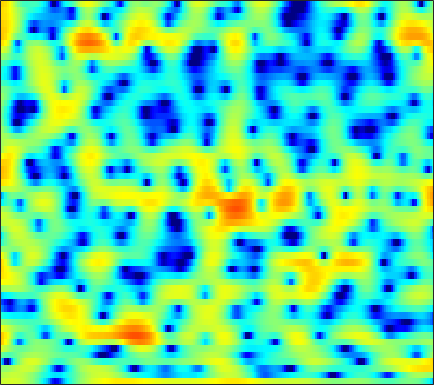

The table this chart was drawn from, first rows:
2.4595, 2.6011, 2.7574, 2.8811, 2.9491, 2.9756, 2.9537, 2.8831, 2.7362, 2.5213, 2.2236, 1.9479, 1.5101, 0.99613, 0.56219, -0.098955, -0.86009, -1.5429, -2.5601, -3.7642, -5.2157, -6.4667, -8.505, -10.856
1.499, 1.744, 2.014, 2.218, 2.33, 2.426, 2.461, 2.446, 2.361, 2.204, 1.982, 1.765, 1.415, 0.9872, 0.6182, 0.06859, -0.5537, -1.061, -1.781, -2.54, -3.301, -3.856, -4.541, -5.105
0.595, 0.6151, 0.6869, 0.8416, 1.004, 1.29, 1.62, 1.871, 2.184, 2.428, 2.593, 2.651, 2.629, 2.484, 2.29, 1.914, 1.398, 0.9078, 0.1117, -0.8555, -2.021, -3.051, -4.686, -6.723
-5.519, -8.536, -15.9, -21.31, -12.31, -6.806, -3.602, -1.896, -0.208, 1.026, 1.921, 2.415, 2.876, 3.141, 3.22, 3.195, 3.014, 2.786, 2.365, 1.819, 1.168, 0.6127, -0.1961, -1.03
-0.5433, -1.069, -1.597, -1.857, -1.853, -1.618, -1.217, -0.8678, -0.3818, 0.07717, 0.4857, 0.7501, 1.038, 1.251, 1.357, 1.431, 1.428, 1.372, 1.243, 1.049, 0.8073, 0.5866, 0.2744, -0.04135
3.135, 2.652, 1.983, 1.299, 0.8026, 0.1872, -0.3458, -0.6611, -0.9192, -1.007, -0.909, -0.7401, -0.4527, -0.1487, 0.05826, 0.2924, 0.4497, 0.5124, 0.5242, 0.446, 0.3111, 0.1592, -0.1041, -0.4301
6.416, 5.684, 4.49, 3.001, 1.64, -0.6126, -3.537, -6.286, -9.933, -9.524, -6.371, -4.359, -2.42, -1.154, -0.5239, -0.01268, 0.1981, 0.211, 0.1057, -0.08228, -0.2667, -0.3796, -0.5085, -0.6589
6.615, 6.014, 5.035, 3.845, 2.813, 1.267, -0.361, -1.503, -2.572, -2.824, -2.429, -1.966, -1.426, -1.145, -1.163, -1.538, -2.405, -3.425, -5.385, -8.178, -11.05, -11.18, -8.409, -5.587
3.888, 3.577, 3.09, 2.537, 2.092, 1.488, 0.9099, 0.5221, 0.07465, -0.2796, -0.5561, -0.7339, -0.9854, -1.291, -1.594, -2.143, -2.896, -3.598, -4.68, -5.766, -6.41, -6.271, -5.296, -3.835
0.5179, 0.3192, 0.01587, -0.3107, -0.556, -0.8683, -1.159, -1.362, -1.593, -1.791, -1.952, -2.052, -2.155, -2.225, -2.252, -2.26, -2.219, -2.148, -1.998, -1.756, -1.407, -1.057, -0.486, 0.1642
-3.346, -3.692, -4.143, -4.529, -4.734, -4.91, -4.995, -5.002, -5.016, -5.064, -5.149, -5.222, -5.281, -5.203, -5.023, -4.543, -3.824, -3.189, -2.244, -1.268, -0.3143, 0.3735, 1.242, 2.042
-8.304, -9.322, -10.95, -12.53, -13.1, -12.52, -11.04, -9.997, -9.036, -8.645, -8.905, -9.579, -11.14, -13.41, -14.62, -13.05, -9.431, -6.963, -4.274, -2.127, -0.3921, 0.7034, 1.936, 2.959
-10.92, -11.42, -12.99, -15.32, -16.42, -14.66, -11.67, -9.889, -8.314, -7.52, -7.411, -7.738, -8.633, -9.716, -10.11, -9.229, -7.069, -5.302, -3.126, -1.282, 0.2443, 1.222, 2.328, 3.235
-6.12, -5.463, -4.912, -4.558, -4.281, -3.854, -3.377, -3.016, -2.626, -2.376, -2.28, -2.293, -2.372, -2.432, -2.413, -2.244, -1.874, -1.493, -0.8675, -0.1664, 0.5573, 1.093, 1.757, 2.344
0.8924, 1.078, 1.286, 1.447, 1.532, 1.587, 1.597, 1.552, 1.431, 1.204, 0.8753, 0.5616, 0.05369, -0.5369, -1.015, -1.661, -2.263, -2.623, -2.883, -2.847, -2.505, -2.135, -1.536, -0.9753
4.384, 4.325, 4.211, 4.064, 3.913, 3.67, 3.367, 3.089, 2.635, 2.072, 1.363, 0.7084, -0.3492, -1.702, -2.942, -5.005, -7.684, -10.12, -13.32, -13.54, -11.13, -9.406, -7.727, -6.64
5.532, 5.292, 4.929, 4.512, 4.181, 3.731, 3.253, 2.887, 2.362, 1.778, 1.083, 0.4567, -0.5814, -1.893, -3.128, -5.14, -7.642, -9.746, -12.15, -12.77, -11.78, -11, -10.41, -10.45
5.941, 5.446, 4.677, 3.829, 3.176, 2.366, 1.732, 1.411, 1.179, 1.083, 0.9896, 0.8597, 0.5429, 0.02321, -0.5131, -1.367, -2.359, -3.111, -4.121, -5.091, -6.045, -6.806, -7.988, -9.559
5.968, 5.14, 3.71, 1.821, 0.03766, -2.8, -5.241, -5.327, -3.336, -1.148, 0.4722, 1.315, 2.027, 2.351, 2.385, 2.189, 1.755, 1.287, 0.529, -0.3993, -1.518, -2.488, -4.002, -5.771
4.094, 3.393, 2.153, 0.4605, -1.18, -3.781, -5.968, -5.873, -3.714, -1.35, 0.475, 1.471, 2.395, 2.934, 3.137, 3.15, 2.933, 2.617, 2.026, 1.237, 0.2537, -0.6508, -2.066, -3.787
0.6509, 0.6336, 0.5247, 0.331, 0.1686, -0.03159, -0.07562, 0.03859, 0.4018, 0.9018, 1.43, 1.781, 2.139, 2.336, 2.378, 2.305, 2.087, 1.841, 1.375, 0.7805, 0.04421, -0.5943, -1.566, -2.684
-3.46, -2.387, -1.186, -0.2666, 0.2672, 0.812, 1.222, 1.462, 1.727, 1.917, 2.019, 2.041, 1.985, 1.851, 1.685, 1.423, 1.106, 0.8551, 0.4996, 0.1351, -0.255, -0.5613, -1.026, -1.544
-5.447, -3.361, -1.338, 0.08612, 0.8631, 1.635, 2.145, 2.39, 2.534, 2.505, 2.312, 2.059, 1.589, 0.9941, 0.4878, -0.2257, -0.8673, -1.232, -1.48, -1.48, -1.311, -1.159, -0.9899, -0.9082
-0.9649, -0.09265, 0.9368, 1.773, 2.26, 2.713, 2.967, 3.029, 2.942, 2.655, 2.162, 1.628, 0.6694, -0.6667, -1.938, -4.083, -6.615, -8.234, -8.344, -6.391, -4.279, -3.011, -1.747, -0.9302
2.083, 2.28, 2.512, 2.672, 2.736, 2.734, 2.619, 2.463, 2.193, 1.807, 1.285, 0.7651, -0.1513, -1.438, -2.718, -5.011, -8.052, -10.37, -10.28, -7.253, -4.545, -3.044, -1.64, -0.7804
2.853, 2.669, 2.398, 2.055, 1.749, 1.269, 0.7368, 0.3358, -0.1198, -0.4152, -0.5418, -0.5622, -0.5905, -0.6885, -0.8385, -1.13, -1.396, -1.482, -1.335, -0.9453, -0.4033, -0.0421, 0.304, 0.4122
1.592, 1.227, 0.7947, 0.2978, -0.2419, -1.302, -2.844, -4.303, -6.323, -6.911, -5.375, -3.767, -1.884, -0.4682, 0.3142, 1.094, 1.635, 1.946, 2.241, 2.456, 2.554, 2.551, 2.387, 2.009
-4.96, -4.349, -3.001, -2.129, -1.989, -2.559, -4.104, -6.007, -9.473, -10.79, -7.269, -4.559, -1.901, -0.07874, 0.9403, 1.959, 2.687, 3.068, 3.406, 3.58, 3.568, 3.453, 3.132, 2.602
-8.139, -6.125, -3.329, -1.606, -0.8914, -0.5245, -0.6105, -0.8263, -1.122, -1.189, -0.9242, -0.5523, 0.04283, 0.6443, 1.056, 1.508, 1.879, 2.094, 2.337, 2.462, 2.469, 2.355, 2.073, 1.597
2.03, 1.973, 2.088, 2.246, 2.304, 2.241, 2.021, 1.768, 1.35, 0.8845, 0.4082, 0.03004, -0.4514, -0.8508, -1.095, -1.31, -1.337, -1.227, -0.9727, -0.6941, -0.4674, -0.378, -0.4433, -0.7161
5.489, 5.311, 5.033, 4.688, 4.358, 3.815, 3.125, 2.5, 1.532, 0.3819, -0.9561, -2.074, -3.765, -5.68, -7.162, -8.701, -9.038, -8.393, -7.052, -5.706, -4.711, -4.192, -3.864, -3.906
6.745, 6.516, 6.102, 5.548, 5.028, 4.174, 3.117, 2.175, 0.6888, -1.065, -3.108, -4.853, -7.542, -10.93, -14.24, -21.16, -23.52, -17.31, -12.57, -9.673, -7.94, -7.186, -6.664, -6.693
6.864, 6.674, 6.3, 5.748, 5.195, 4.23, 2.977, 1.829, -0.04175, -2.283, -4.929, -7.132, -10.02, -12.33, -13.37, -13.54, -12.81, -11.81, -10.41, -9.12, -8.16, -7.694, -7.443, -7.596
5.986, 6.079, 6.043, 5.776, 5.396, 4.618, 3.486, 2.383, 0.5159, -1.94, -5.226, -8.512, -15.22, -31.93, -19.34, -13.28, -10.32, -8.984, -7.745, -7.115, -6.848, -6.876, -7.241, -7.768
3.483, 4.256, 4.917, 5.185, 5.149, 4.809, 4.149, 3.443, 2.236, 0.7267, -1.02, -2.417, -4.108, -5.236, -5.534, -5.302, -4.848, -4.574, -4.434, -4.639, -5.322, -6.198, -7.877, -10.28
0.8771, 2.053, 3.091, 3.67, 3.865, 3.864, 3.621, 3.304, 2.742, 2.082, 1.368, 0.8488, 0.2102, -0.2973, -0.5887, -0.8784, -1.152, -1.377, -1.836, -2.505, -3.537, -4.61, -6.525, -9.15
0.8916, 1.42, 1.909, 2.166, 2.227, 2.169, 2, 1.838, 1.605, 1.376, 1.178, 1.052, 0.9101, 0.8055, 0.7366, 0.6235, 0.4793, 0.319, 0.01367, -0.4527, -1.064, -1.624, -2.509, -3.447
1.367, 1.269, 1.002, 0.5838, 0.1977, -0.346, -0.8299, -1.087, -1.23, -1.148, -0.8768, -0.6054, -0.1861, 0.2246, 0.5111, 0.8454, 1.114, 1.251, 1.361, 1.354, 1.241, 1.083, 0.7851, 0.3948
0.9982, 0.3726, -0.7097, -2.098, -3.341, -5.207, -7.031, -7.994, -8.139, -7.097, -5.627, -4.528, -3.2, -2.045, -1.285, -0.3781, 0.3983, 0.9149, 1.499, 1.988, 2.347, 2.534, 2.681, 2.698
-0.07302, -1.059, -2.733, -4.924, -7.008, -10.69, -16.44, -24.61, -22.62, -15.14, -11.39, -9.447, -7.44, -5.796, -4.698, -3.365, -2.124, -1.227, -0.1166, 0.8909, 1.767, 2.332, 2.944, 3.39
-0.6254, -1.659, -3.359, -5.434, -7.203, -9.74, -12.2, -13.67, -14.67, -14.5, -13.61, -12.72, -11.48, -10.31, -9.381, -7.969, -6.271, -4.878, -2.983, -1.208, 0.3474, 1.351, 2.451, 3.307
-0.307, -1.251, -2.825, -4.766, -6.491, -9.184, -12.4, -15.21, -18.98, -20.21, -18.24, -16.78, -15.78, -16.04, -17.07, -17.58, -13.81, -10.17, -6.15, -3.055, -0.6983, 0.6972, 2.167, 3.263
0.5113, -0.2458, -1.525, -3.147, -4.628, -7.019, -9.995, -12.68, -16.44, -17.65, -15.8, -14.45, -13.58, -13.72, -14.36, -14.41, -11.47, -8.47, -4.887, -2.08, 0.08345, 1.338, 2.614, 3.5
0.9733, 0.5061, -0.2933, -1.284, -2.134, -3.365, -4.608, -5.466, -6.349, -6.81, -6.811, -6.604, -6.159, -5.597, -5.046, -4.111, -2.888, -1.827, -0.3691, 0.9805, 2.104, 2.754, 3.336, 3.585
-0.03882, -0.244, -0.6743, -1.232, -1.689, -2.289, -2.802, -3.069, -3.236, -3.16, -2.865, -2.518, -1.927, -1.249, -0.6915, 0.1015, 0.9204, 1.523, 2.261, 2.876, 3.301, 3.468, 3.437, 3.06
-2.199, -2.297, -2.696, -3.322, -3.866, -4.545, -4.97, -4.999, -4.611, -3.831, -2.853, -2.07, -1.042, -0.05593, 0.6205, 1.446, 2.163, 2.618, 3.102, 3.42, 3.547, 3.498, 3.216, 2.646
-3.761, -4.006, -4.799, -6.18, -7.674, -10.33, -13.13, -13.46, -10.65, -7.412, -4.811, -3.241, -1.533, -0.1545, 0.7089, 1.65, 2.382, 2.806, 3.207, 3.426, 3.46, 3.359, 3.064, 2.596
-3.38, -3.746, -4.642, -6.078, -7.591, -10.26, -13.03, -13.32, -10.51, -7.276, -4.654, -3.068, -1.337, 0.03221, 0.8724, 1.774, 2.449, 2.817, 3.13, 3.252, 3.191, 3.036, 2.695, 2.23
-1.496, -1.753, -2.304, -3.024, -3.622, -4.341, -4.77, -4.771, -4.289, -3.391, -2.267, -1.383, -0.2434, 0.7644, 1.413, 2.114, 2.63, 2.884, 3.052, 3.011, 2.778, 2.482, 1.929, 1.198
0.8303, 0.6729, 0.2356, -0.4168, -0.9765, -1.727, -2.33, -2.573, -2.509, -2.006, -1.193, -0.4948, 0.4448, 1.311, 1.856, 2.425, 2.797, 2.942, 2.96, 2.769, 2.36, 1.894, 1.056, -0.08657
3.291, 3.091, 2.435, 1.31, 0.1486, -1.842, -4.198, -5.756, -6.238, -4.644, -2.591, -1.263, 0.1436, 1.161, 1.72, 2.24, 2.506, 2.569, 2.454, 2.144, 1.62, 1.087, 0.2051, -0.8698
5.521, 5.25, 4.458, 3.107, 1.634, -1.111, -5.196, -9.354, -11.06, -6.604, -3.513, -2.024, -0.788, -0.07471, 0.2351, 0.462, 0.5359, 0.4885, 0.2548, -0.223, -0.9555, -1.626, -2.632, -3.496
6.49, 6.277, 5.683, 4.75, 3.844, 2.411, 0.9238, -0.07159, -1.047, -1.602, -1.986, -2.328, -2.989, -3.797, -4.387, -4.909, -4.935, -4.804, -4.697, -5.027, -5.991, -7.267, -9.99, -13.97
6.448, 6.33, 5.948, 5.341, 4.759, 3.84, 2.797, 1.951, 0.74, -0.6195, -2.222, -3.734, -6.38, -10.26, -14.72, -20.88, -15.2, -11.99, -9.718, -8.824, -8.969, -9.703, -11.28, -13.14
6.065, 6.002, 5.747, 5.295, 4.837, 4.085, 3.161, 2.364, 1.163, -0.2268, -1.863, -3.281, -5.484, -8.002, -9.8, -11.31, -11.07, -10.26, -9.254, -8.629, -8.438, -8.489, -8.651, -8.763
5.676, 5.634, 5.418, 5.017, 4.601, 3.906, 3.077, 2.38, 1.353, 0.2394, -0.9462, -1.853, -3.039, -4.194, -4.945, -5.708, -6.2, -6.444, -6.674, -6.946, -7.253, -7.5, -7.89, -8.181
5.589, 5.542, 5.285, 4.833, 4.376, 3.624, 2.756, 2.054, 1.092, 0.1617, -0.6886, -1.268, -1.951, -2.537, -2.939, -3.424, -3.897, -4.291, -4.886, -5.62, -6.521, -7.329, -8.536, -9.715
5.927, 5.865, 5.537, 4.934, 4.307, 3.255, 1.991, 0.9577, -0.385, -1.487, -2.164, -2.377, -2.413, -2.274, -2.186, -2.186, -2.348, -2.584, -3.131, -3.971, -5.258, -6.625, -9.214, -13.54
